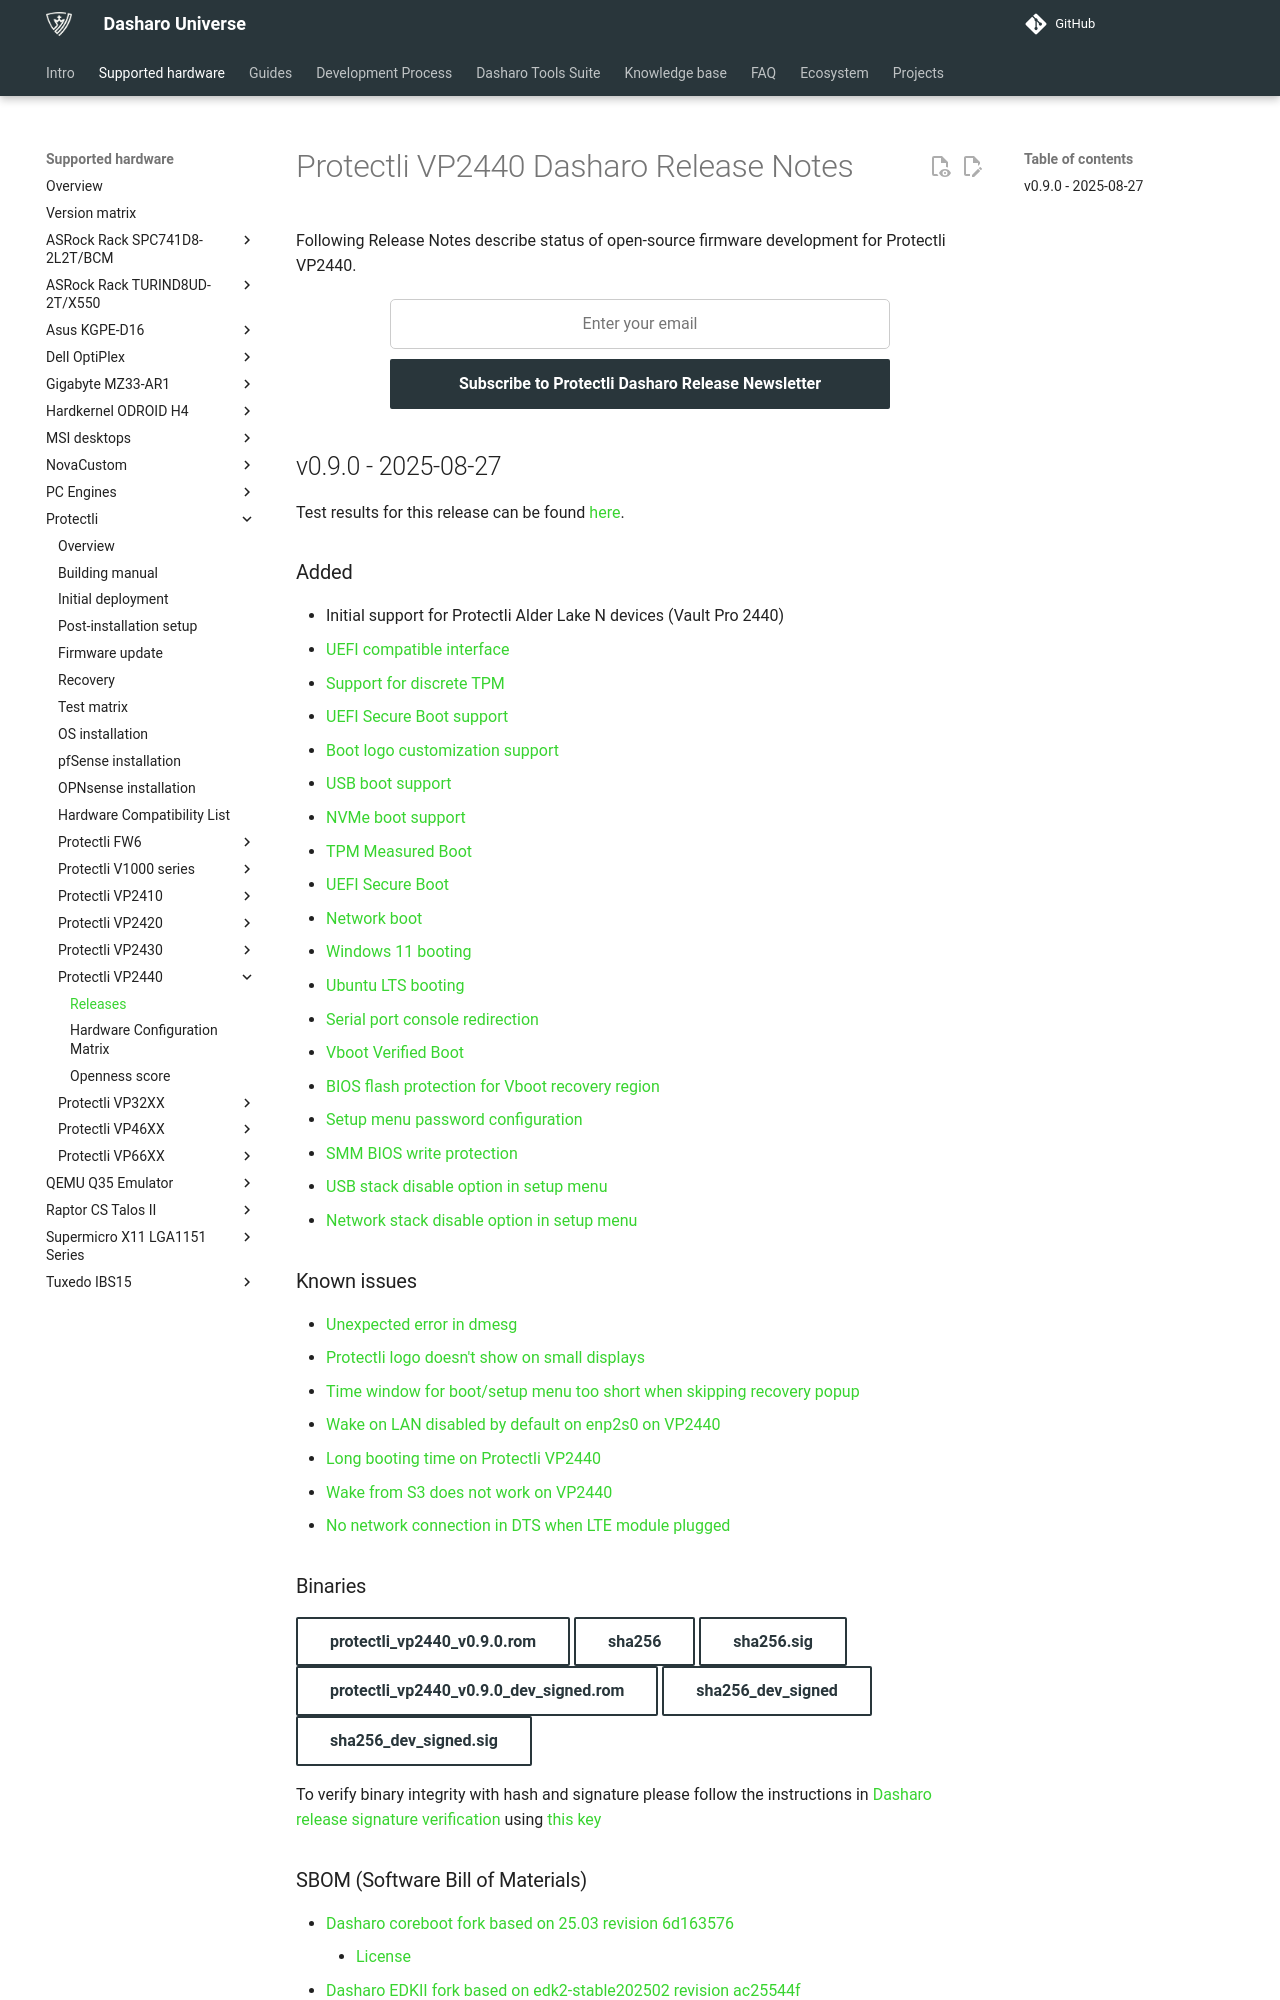

repository: Dasharo/docs · page: variants/protectli_vp2440/releases/index.html · generator: mkdocs

# Protectli VP2440 Dasharo Release Notes

Following Release Notes describe status of open-source firmware development for
Protectli VP2440.

{{ subscribe_form("49abc4a2-0807-4720-aef2-b150ef701b30",
"Subscribe to Protectli Dasharo Release Newsletter") }}

## v0.9.0 - 2025-08-27

Test results for this release can be found
[here](https://github.com/Dasharo/osfv-results/blob/main/boards/Protectli/VP2440/v0.9.0-results.csv).

### Added

- Initial support for Protectli Alder Lake N devices (Vault Pro 2440)
- [UEFI compatible interface](https://docs.dasharo.com/unified-test-documentation/dasharo-compatibility/30M-uefi-compatible-interface/)
- [Support for discrete TPM](https://docs.dasharo.com/unified-test-documentation/dasharo-security/200-tpm-support/)
- [UEFI Secure Boot support](https://docs.dasharo.com/unified-test-documentation/dasharo-security/206-secure-boot/)
- [Boot logo customization support](https://docs.dasharo.com/unified-test-documentation/dasharo-compatibility/328-logo-customization-functionality/)
- [USB boot support](https://docs.dasharo.com/unified-test-documentation/dasharo-compatibility/31N-usb-boot/)
- [NVMe boot support](https://docs.dasharo.com/unified-test-documentation/dasharo-compatibility/312-nvme-support/)
- [TPM Measured Boot](https://docs.dasharo.com/unified-test-documentation/dasharo-security/203-measured-boot/)
- [UEFI Secure Boot](https://docs.dasharo.com/unified-test-documentation/dasharo-security/206-secure-boot/)
- [Network boot](https://docs.dasharo.com/unified-test-documentation/dasharo-compatibility/315b-netboot-utilities/)
- [Windows 11 booting](https://docs.dasharo.com/unified-test-documentation/dasharo-compatibility/31A-windows-booting/)
- [Ubuntu LTS booting](https://docs.dasharo.com/unified-test-documentation/dasharo-compatibility/308-debian-stable-and-ubuntu-lts-support/)
- [Serial port console redirection](https://docs.dasharo.com/unified-test-documentation/dasharo-compatibility/31G-ec-and-superio/#sio004001-serial-port-in-firmware)
- [Vboot Verified Boot](https://docs.dasharo.com/guides/vboot-signing/)
- [BIOS flash protection for Vboot recovery region](https://docs.dasharo.com/unified-test-documentation/dasharo-security/20J-bios-lock-support/)
- [Setup menu password configuration](https://docs.dasharo.com/dasharo-menu-docs/overview/#dasharo-menu-guides)
- [SMM BIOS write protection](https://docs.dasharo.com/dasharo-menu-docs/dasharo-system-features/#dasharo-security-options)
- [USB stack disable option in setup menu](https://docs.dasharo.com/dasharo-menu-docs/dasharo-system-features/#usb-configuration)
- [Network stack disable option in setup menu](https://docs.dasharo.com/dasharo-menu-docs/dasharo-system-features/#networking-options)

### Known issues

- [Unexpected error in dmesg](https://github.com/Dasharo/dasharo-issues/issues/1187)
- [Protectli logo doesn't show on small displays](https://github.com/Dasharo/dasharo-issues/issues/1541/)
- [Time window for boot/setup menu too short when skipping recovery popup](https://github.com/Dasharo/dasharo-issues/issues/1539)
- [Wake on LAN disabled by default on enp2s0 on VP2440](https://github.com/Dasharo/dasharo-issues/issues/1503)
- [Long booting time on Protectli VP2440](https://github.com/Dasharo/dasharo-issues/issues/1502)
- [Wake from S3 does not work on VP2440](https://github.com/Dasharo/dasharo-issues/issues/1351)
- [No network connection in DTS when LTE module plugged](https://github.com/Dasharo/dasharo-issues/issues/1289)

### Binaries

[protectli_vp2440_v0.9.0.rom][protectli_vp2440_v0.9.0.rom_file]{.md-button}
[sha256][protectli_vp2440_v0.9.0.rom_hash]{.md-button}
[sha256.sig][protectli_vp2440_v0.9.0.rom_sig]{.md-button}
[protectli_vp2440_v0.9.0_dev_signed.rom][protectli_vp2440_v0.9.0_dev_signed.rom_file]{.md-button}
[sha256_dev_signed][protectli_vp2440_v0.9.0_dev_signed.rom_hash]{.md-button}
[sha256_dev_signed.sig][protectli_vp2440_v0.9.0_dev_signed.rom_sig]{.md-button}

To verify binary integrity with hash and signature please follow the
instructions in [Dasharo release signature verification](../../guides/signature-verification.md)
using [this key](https://raw.githubusercontent.com/3mdeb/3mdeb-secpack/master/customer-keys/protectli/release-keys/dasharo-release-0.9.x-for-protectli-signing-key.asc)
